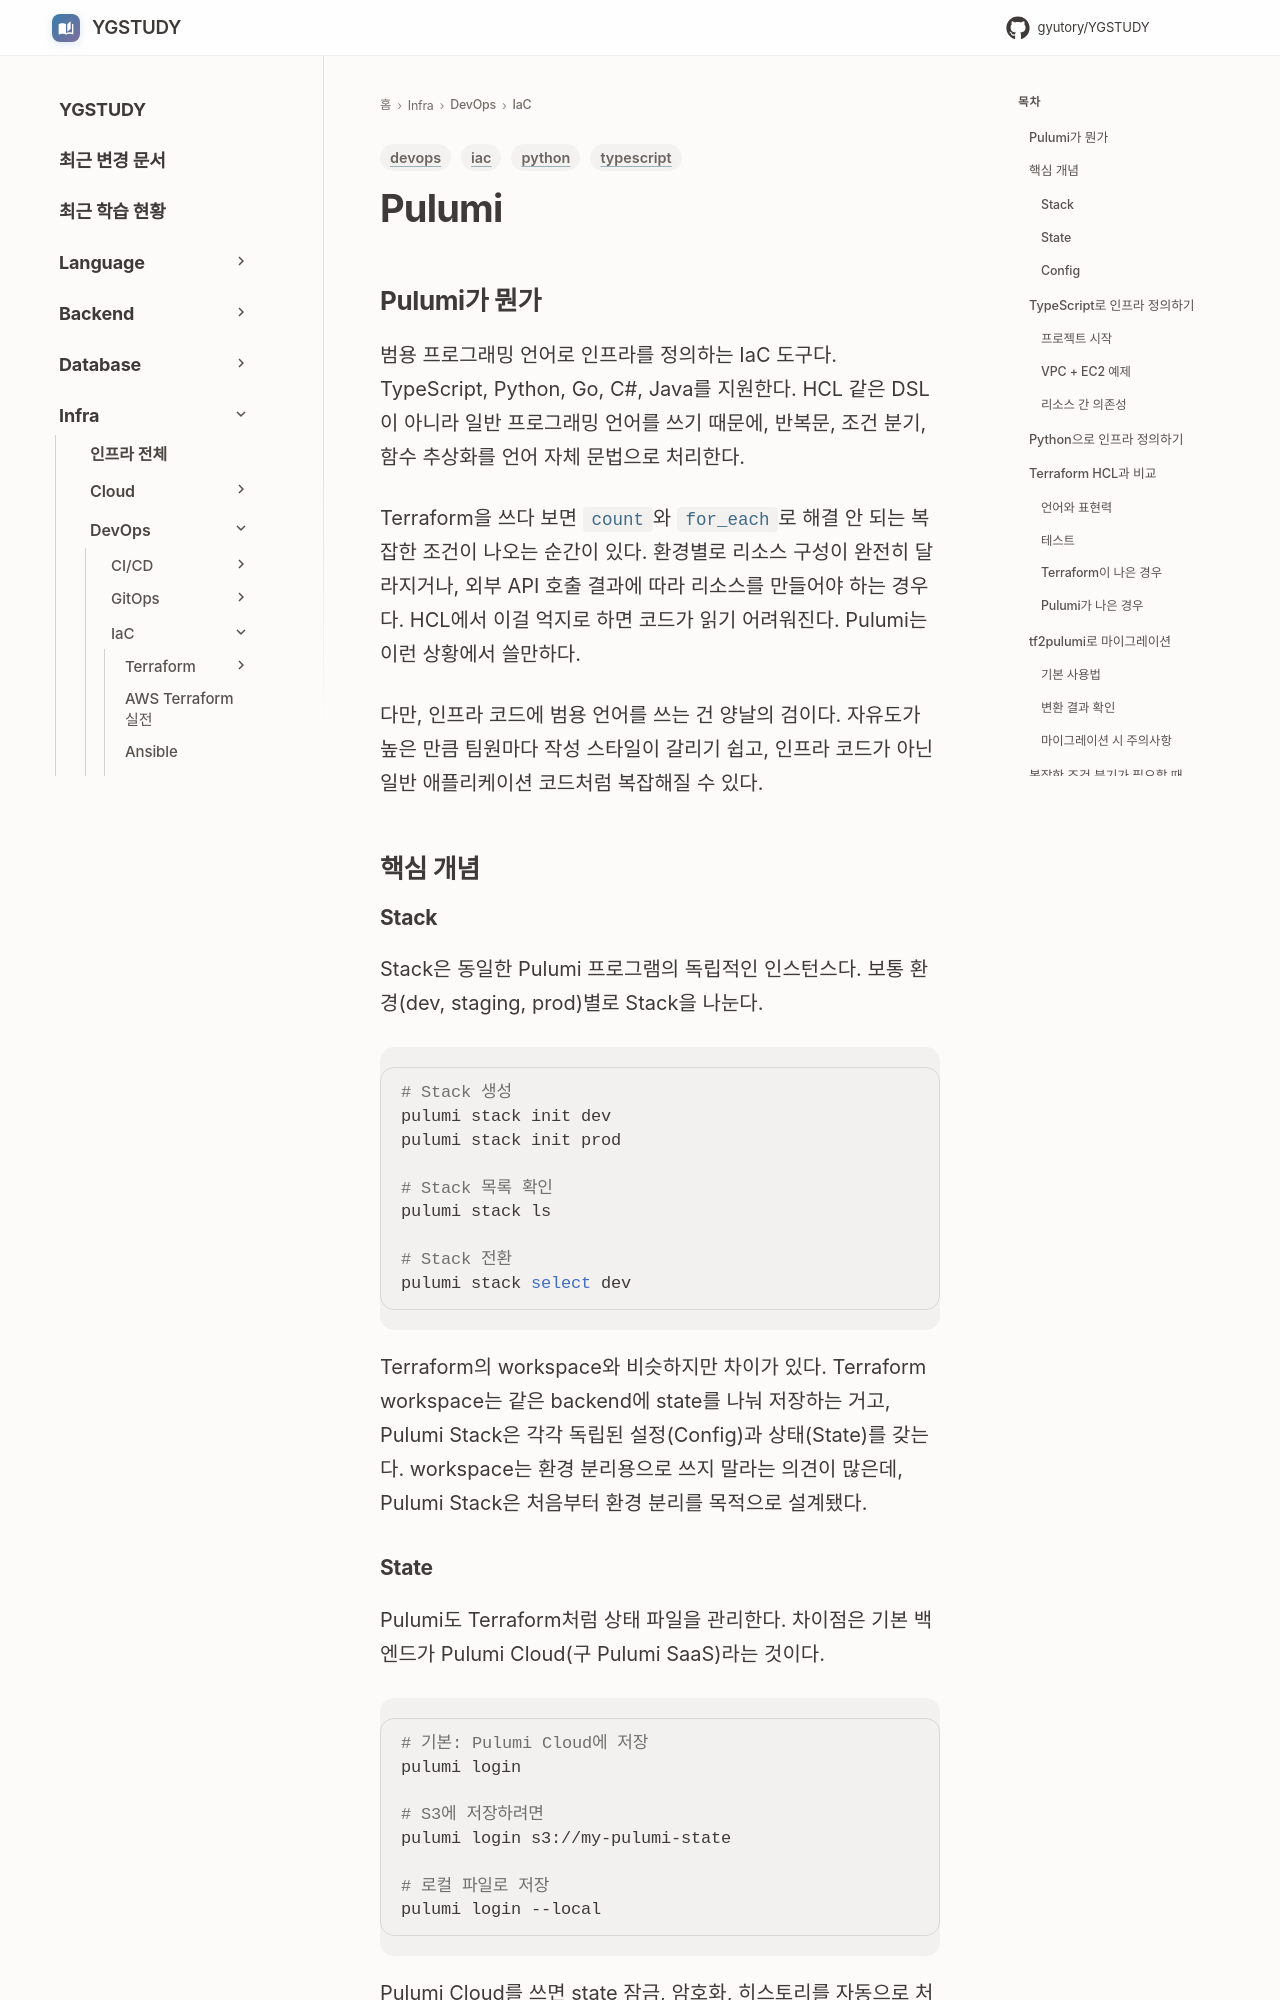

repository: GYUTORY/YGSTUDY · page: DevOps/Infrastructure_as_Code/Pulumi/index.html · generator: mkdocs

---
title: Pulumi
tags: [iac, devops, typescript, python]
updated: 2026-04-08
---

# Pulumi

## Pulumi가 뭔가

범용 프로그래밍 언어로 인프라를 정의하는 IaC 도구다. TypeScript, Python, Go, C#, Java를 지원한다. HCL 같은 DSL이 아니라 일반 프로그래밍 언어를 쓰기 때문에, 반복문, 조건 분기, 함수 추상화를 언어 자체 문법으로 처리한다.

Terraform을 쓰다 보면 `count`와 `for_each`로 해결 안 되는 복잡한 조건이 나오는 순간이 있다. 환경별로 리소스 구성이 완전히 달라지거나, 외부 API 호출 결과에 따라 리소스를 만들어야 하는 경우다. HCL에서 이걸 억지로 하면 코드가 읽기 어려워진다. Pulumi는 이런 상황에서 쓸만하다.

다만, 인프라 코드에 범용 언어를 쓰는 건 양날의 검이다. 자유도가 높은 만큼 팀원마다 작성 스타일이 갈리기 쉽고, 인프라 코드가 아닌 일반 애플리케이션 코드처럼 복잡해질 수 있다.

## 핵심 개념

### Stack

Stack은 동일한 Pulumi 프로그램의 독립적인 인스턴스다. 보통 환경(dev, staging, prod)별로 Stack을 나눈다.

```bash
# Stack 생성
pulumi stack init dev
pulumi stack init prod

# Stack 목록 확인
pulumi stack ls

# Stack 전환
pulumi stack select dev
```

Terraform의 workspace와 비슷하지만 차이가 있다. Terraform workspace는 같은 backend에 state를 나눠 저장하는 거고, Pulumi Stack은 각각 독립된 설정(Config)과 상태(State)를 갖는다. workspace는 환경 분리용으로 쓰지 말라는 의견이 많은데, Pulumi Stack은 처음부터 환경 분리를 목적으로 설계됐다.

### State

Pulumi도 Terraform처럼 상태 파일을 관리한다. 차이점은 기본 백엔드가 Pulumi Cloud(구 Pulumi SaaS)라는 것이다.

```bash
# 기본: Pulumi Cloud에 저장
pulumi login

# S3에 저장하려면
pulumi login s3://my-pulumi-state

# 로컬 파일로 저장
pulumi login --local
```

Pulumi Cloud를 쓰면 state 잠금, 암호화, 히스토리를 자동으로 처리해준다. 다만 무료 플랜은 리소스 수 제한이 있고, 사내 보안 정책상 외부 SaaS에 인프라 상태를 올릴 수 없는 경우가 있다. 그때는 S3 + DynamoDB 조합이나 자체 호스팅 백엔드를 쓴다.

state 파일에 민감 정보가 평문으로 들어가는 건 Terraform과 동일한 문제다. Pulumi는 기본적으로 secret 값을 state에 저장할 때 암호화한다. 이건 Terraform보다 나은 점이다.
